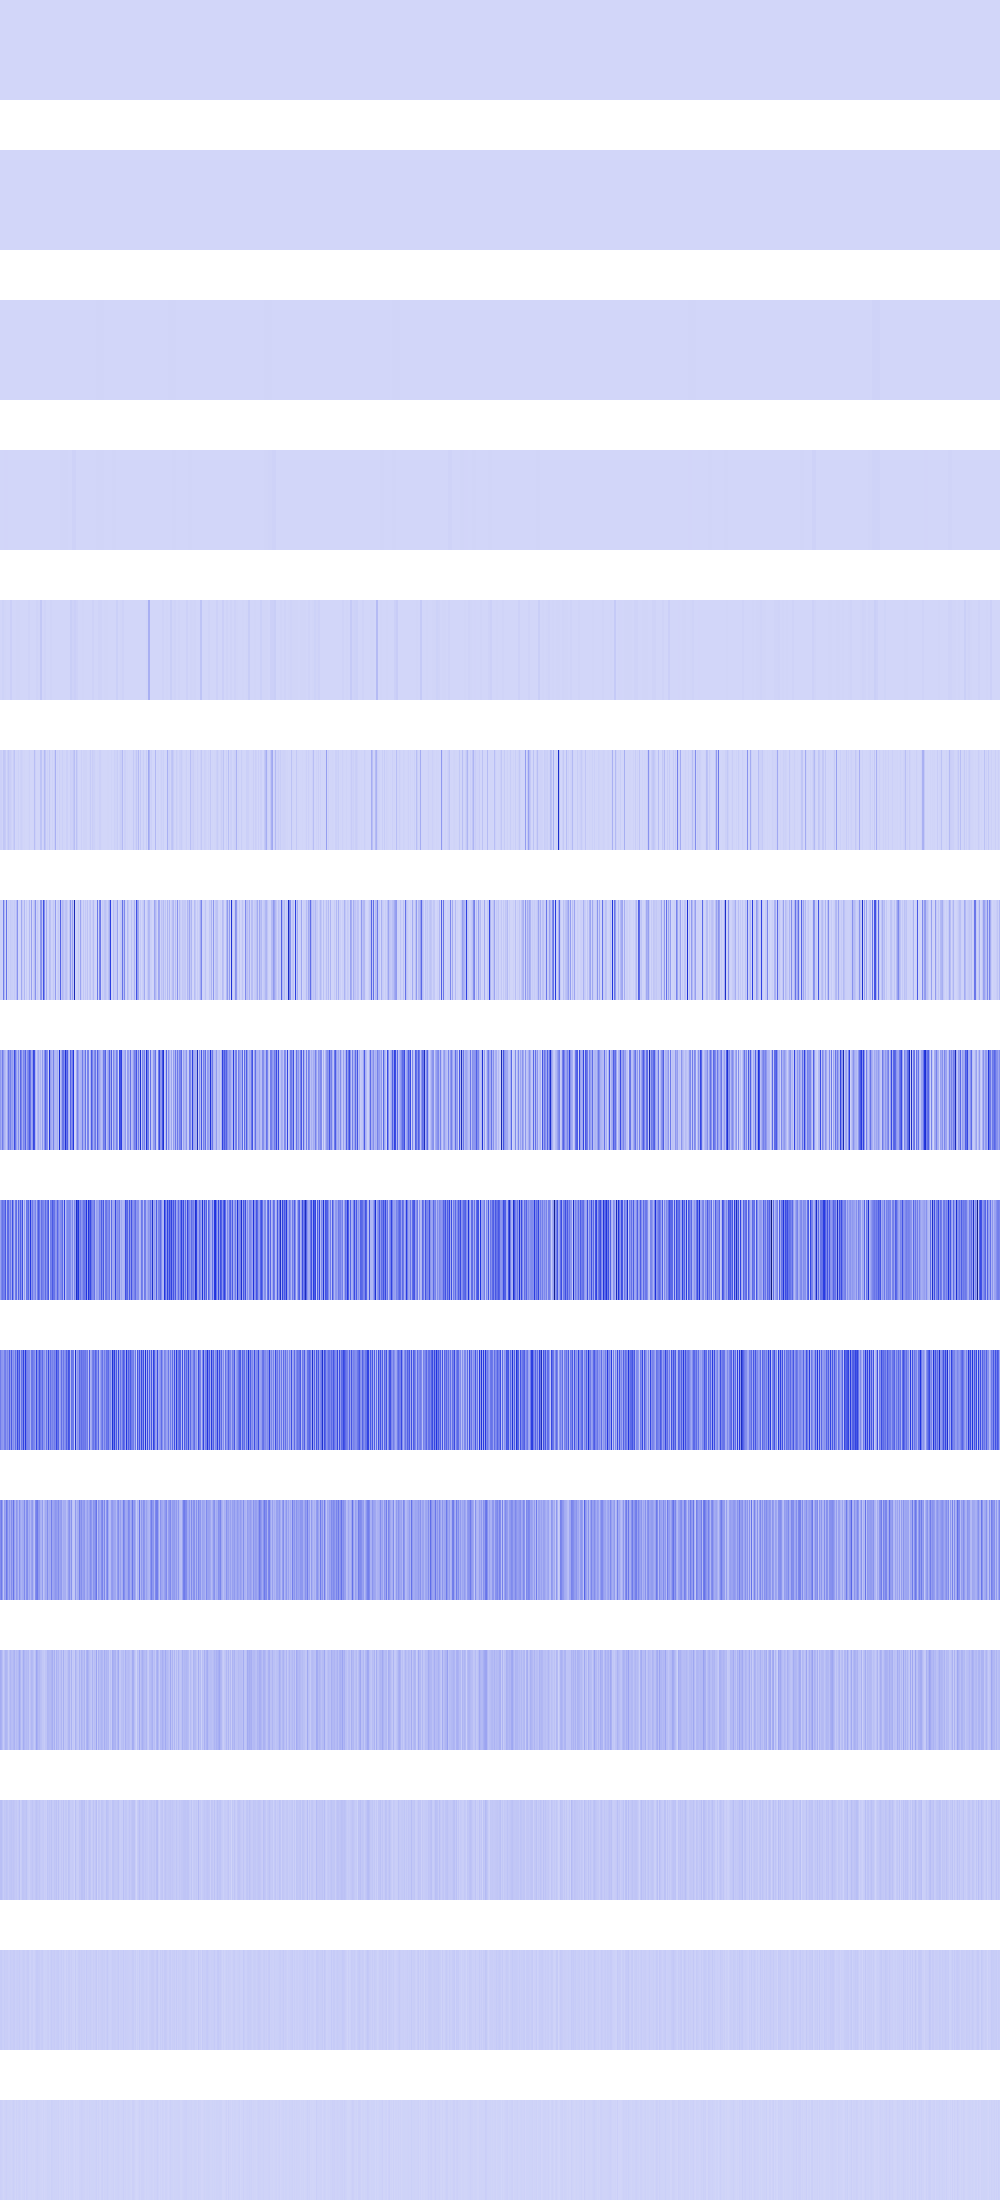

The table this chart was drawn from, first rows:
4, 4, 4, 4, 4, 4, 4, 4, 4, 4, 4, 4, 4, 4, 4, 4, 4, 4, 4, 4, 4, 4, 4, 4
40000, 40000, 40000, 40000, 40000, 40000, 40000, 40000, 40000, 40000, 40000, 40000, 40000, 40000, 40000, 40000, 16, 16, 16, 16, 16, 16, 16, 16
1577514, 1577514, 1577514, 1577514, 1577514, 1577514, 1577514, 1577514, 18496, 18496, 18496, 18496, 18496, 18496, 18496, 18496, 43264, 43264, 43264, 43264, 43264, 43264, 43264, 43264
984064, 984064, 984064, 984064, 2310400, 2310400, 2310400, 2310400, 0, 0, 0, 0, 73984, 73984, 73984, 73984, 1597696, 1597696, 1597696, 1597696, 43264, 43264, 43264, 43264
984064, 984064, 10445824, 10445824, 3936256, 3936256, 369664, 369664, 230400, 230400, 20939572, 20939572, 50176, 50176, 200704, 200704, 4460544, 4460544, 2876416, 2876416, 409600, 409600, 173056, 173056
17842176, 17305600, 5017600, 46022656, 44302336, 31719424, 147456, 21827584, 47775744, 23040000, 23658496, 12390400, 589824, 25563136, 53231616, 16384, 4460544, 4460544, 15745024, 1478656, 11943936, 17842176, 7929856, 2166784
17842176, 18391040, 10035200, 264765440, 83902464, 12124160, 289538048, 5545984, 27557888, 14458880, 35979264, 24780800, 23887872, 19537920, 34734080, 19677184, 76914688, 202416128, 65536, 892928, 7553024, 133971968, 31670272, 15179776
174358528, 117948416, 263340032, 171474944, 103776256, 77004800, 37912576, 127909888, 285638656, 184762368, 250740736, 153763840, 167804928, 119062528, 397967360, 273317888, 151699456, 79216640, 206536704, 74432512, 323715072, 234127360, 121274368, 232898560
150405120, 238059520, 288784384, 254476288, 255328256, 367656960, 97976320, 312377344, 319291392, 175013888, 263192576, 129138688, 398917632, 210993152, 83558400, 266010624, 307265536, 81756160, 335347712, 176324608, 341442560, 189595648, 399441920, 46366720
262930432, 190251008, 183828480, 168165376, 249561088, 263061504, 179044352, 233635840, 175112192, 348192768, 178520064, 362741760, 181272576, 218955776, 158990336, 300023808, 186056704, 411238400, 248643584, 372703232, 119013376, 290848768, 233308160, 431554560
213385216, 268304384, 169476096, 51642368, 166199296, 148635648, 277872640, 210894848, 125829120, 187826176, 119013376, 212729856, 151781376, 287965184, 149684224, 96731136, 186515456, 155582464, 95158272, 202244096, 132644864, 104071168, 122683392, 128581632
124780544, 108789760, 70516736, 36175872, 63963136, 95944704, 94371840, 77856768, 33554432, 65273856, 95420416, 73138176, 68681728, 89391104, 106430464, 59244544, 79429632, 67895296, 89653248, 136052736, 89128960, 48758784, 69206016, 122945536
65011712, 66584576, 48758784, 30408704, 44040192, 40894464, 54525952, 46661632, 33554432, 46661632, 48234496, 54001664, 45088768, 52953088, 45088768, 34603008, 41418752, 26738688, 36700160, 62390272, 18874368, 30408704, 54525952, 52953088
29360128, 32505856, 22020096, 18874368, 29360128, 23068672, 25165824, 26214400, 16777216, 17825792, 29360128, 24117248, 23068672, 30408704, 31457280, 18874368, 24117248, 28311552, 23068672, 32505856, 20971520, 18874368, 25165824, 30408704
16777216, 14680064, 10485760, 4194304, 8388608, 12582912, 16777216, 10485760, 8388608, 10485760, 8388608, 6291456, 12582912, 18874368, 12582912, 4194304, 14680064, 6291456, 12582912, 14680064, 8388608, 4194304, 8388608, 10485760
